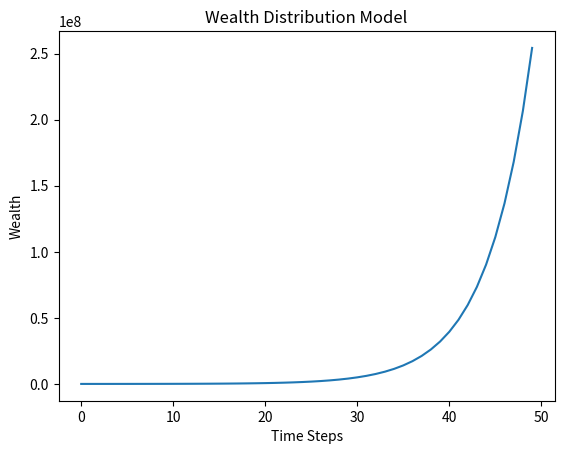

Write the Python code that produced this figure.
import numpy as np
import matplotlib.pyplot as plt

def simulate_wealth_distribution(initial_wealth, savings_rate, growth_rate, time_steps):
    wealth = [initial_wealth]

    for t in range(1, time_steps):
        new_wealth = (1 + growth_rate) * wealth[t-1] + savings_rate * wealth[t-1]
        wealth.append(new_wealth)

    return wealth

# Parameters
initial_wealth = 10000
savings_rate = 0.2
growth_rate = 0.03
time_steps = 50

# Simulate wealth distribution
wealth = simulate_wealth_distribution(initial_wealth, savings_rate, growth_rate, time_steps)

# Plot results
plt.plot(range(time_steps), wealth)
plt.xlabel('Time Steps')
plt.ylabel('Wealth')
plt.title('Wealth Distribution Model')
plt.show()
